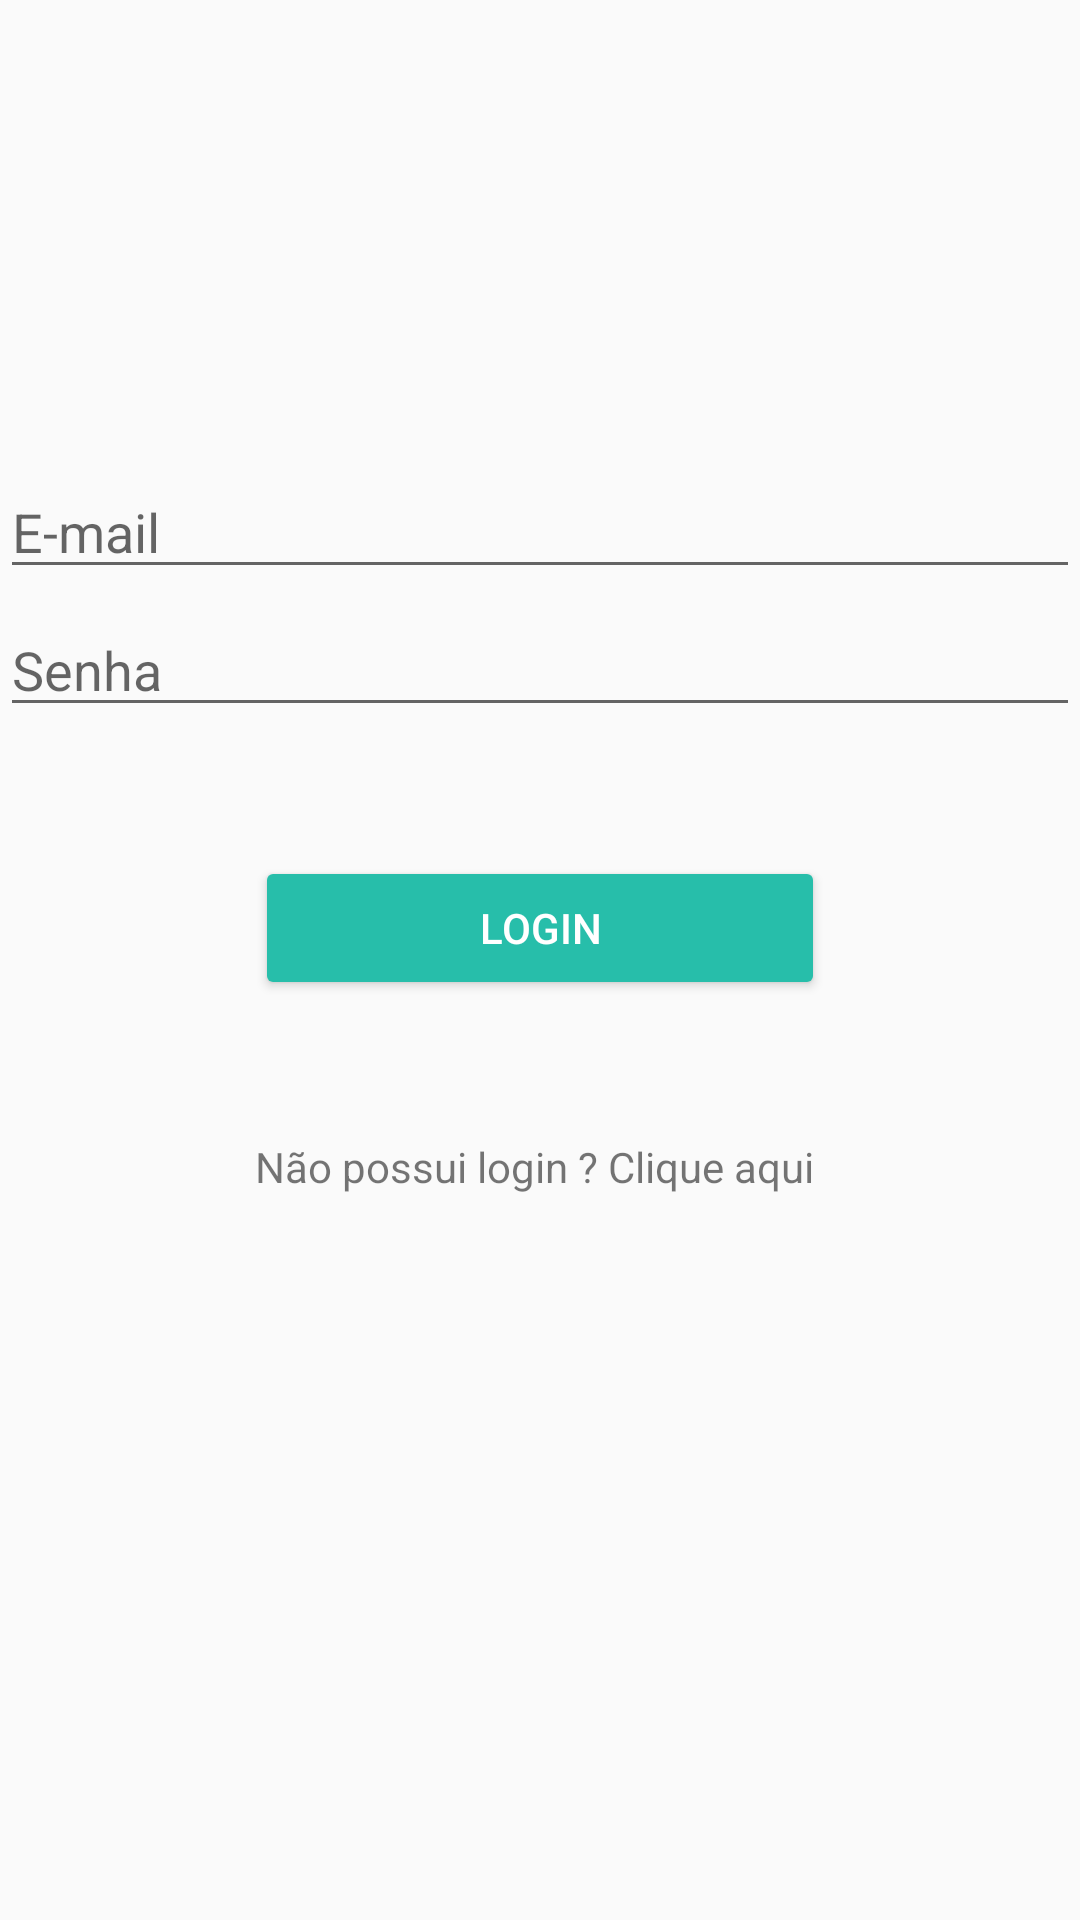

This screen was rendered from an Android layout file. Write that file and the resources it references.
<!-- AndroidManifest.xml: application theme AppTheme -->
<!-- res/layout/activity_login.xml -->
<?xml version="1.0" encoding="utf-8"?>
<RelativeLayout xmlns:android="http://schemas.android.com/apk/res/android"
    xmlns:app="http://schemas.android.com/apk/res-auto"
    xmlns:tools="http://schemas.android.com/tools"
    android:layout_width="match_parent"
    android:layout_height="match_parent"
    tools:context=".Activities.LoginActivity">


    <EditText
        android:id="@+id/edtEmail"
        android:layout_width="match_parent"
        android:layout_height="wrap_content"
        android:layout_alignParentTop="true"
        android:layout_marginTop="155dp"
        android:hint="E-mail"
        android:inputType="textEmailAddress" />

    <EditText
        android:id="@+id/edtSenha"
        android:layout_width="match_parent"
        android:layout_height="wrap_content"
        android:layout_alignStart="@+id/edtEmail"
        android:layout_alignLeft="@+id/edtEmail"
        android:layout_alignTop="@+id/edtEmail"
        android:layout_alignEnd="@+id/edtEmail"
        android:layout_alignRight="@+id/edtEmail"
        android:layout_marginStart="0dp"
        android:layout_marginLeft="0dp"
        android:layout_marginTop="46dp"
        android:layout_marginEnd="0dp"
        android:layout_marginRight="0dp"
        android:hint="Senha"
        android:inputType="textPassword" />

    <Button
        android:id="@+id/btnLogin"
        style="@style/Widget.AppCompat.Button.Colored"
        android:layout_width="190dp"
        android:layout_height="wrap_content"
        android:layout_below="@+id/edtSenha"
        android:layout_centerHorizontal="true"
        android:layout_marginTop="43dp"
        android:text="Login" />

    <TextView
        android:id="@+id/txtCriarCadastro"
        android:layout_width="wrap_content"
        android:layout_height="wrap_content"
        android:layout_below="@+id/btnLogin"
        android:layout_centerHorizontal="true"
        android:layout_marginTop="46dp"
        android:text="Não possui login ? Clique aqui "/>


</RelativeLayout>
<!-- resources referenced by this layout -->
<resources>
  <style name="AppTheme" parent="Theme.AppCompat.Light.NoActionBar">
          
          <item name="colorPrimary">@color/colorPrimary</item>
          <item name="colorPrimaryDark">#1a9e8c</item>
          <item name="colorAccent">@color/colorAccent</item>
      </style>
  <color name="colorPrimary">#008577</color>
  <color name="colorAccent">#27beaa</color>
</resources>
